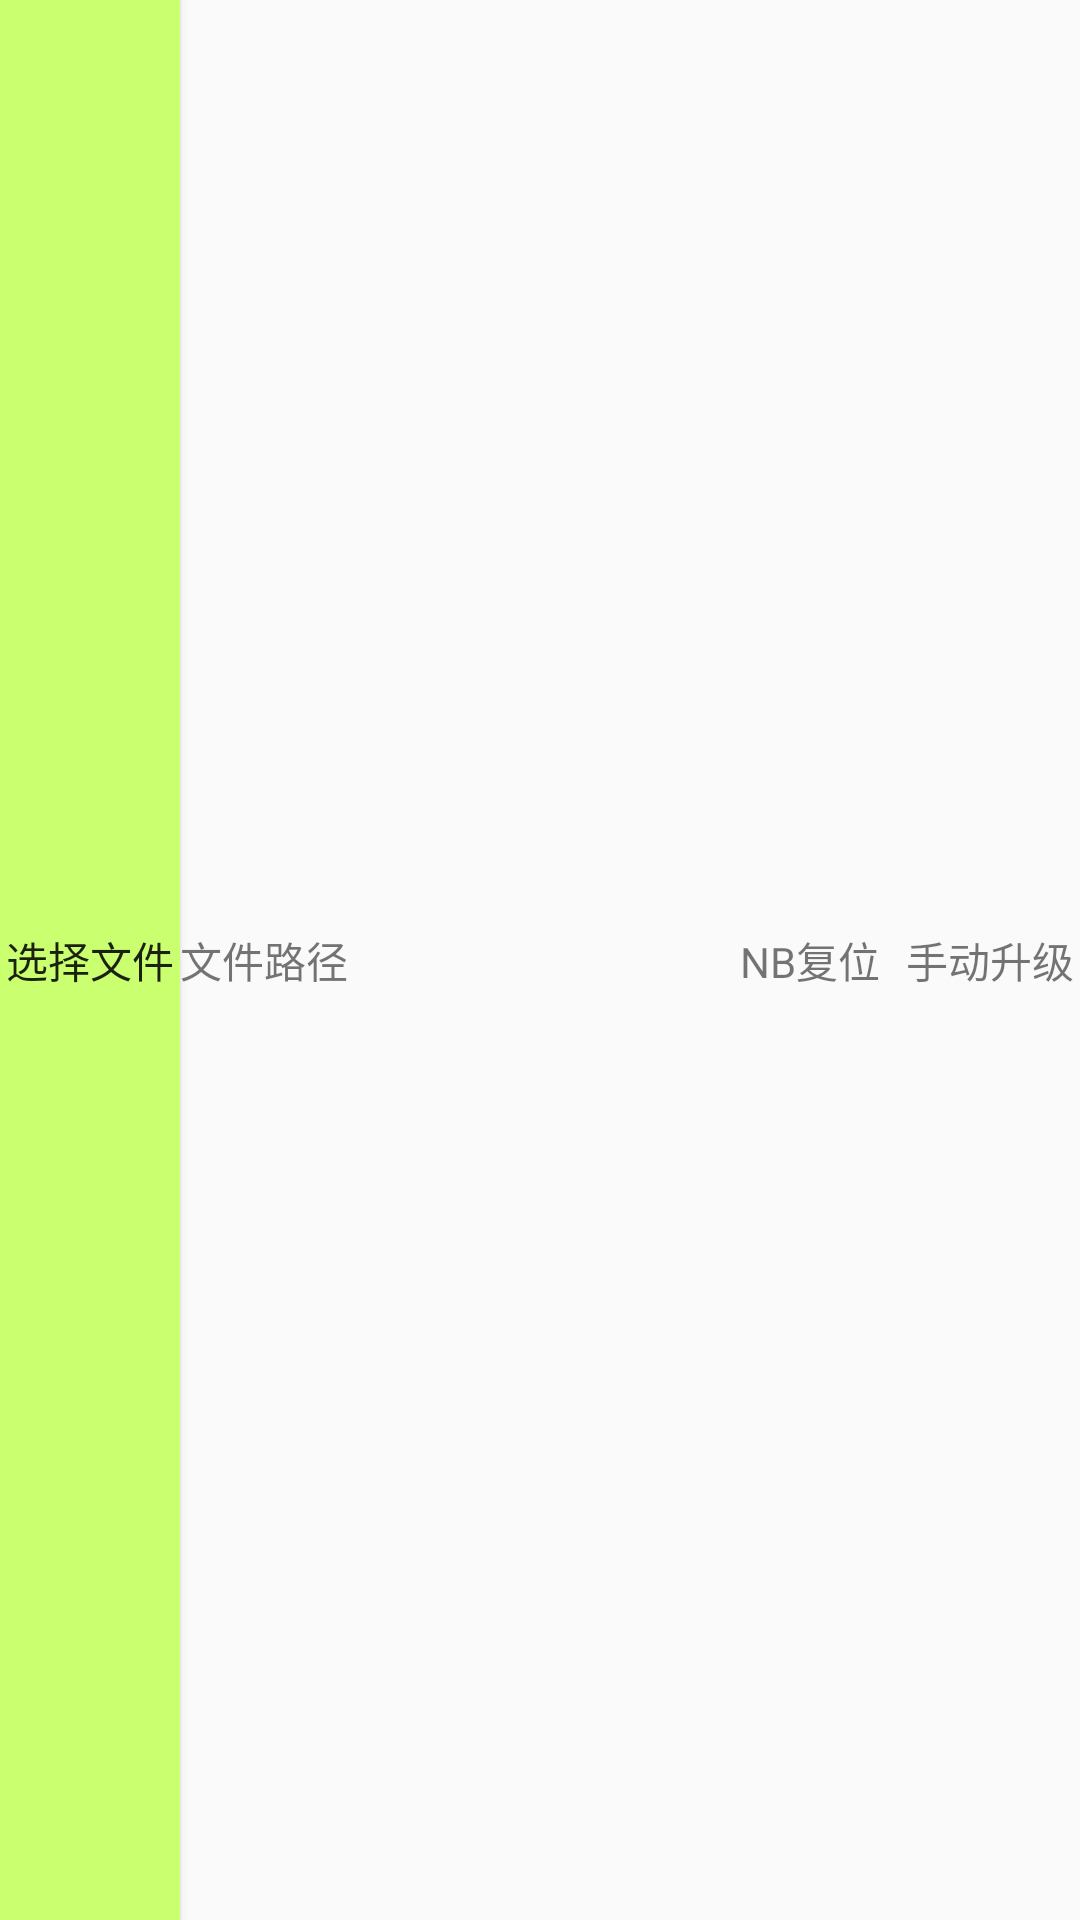

Write the Android layout XML for this screen, with the resource values it uses.
<!-- AndroidManifest.xml: application theme AppTheme -->
<!-- res/layout/download_file_fragment.xml -->
<?xml version="1.0" encoding="utf-8"?>
<LinearLayout xmlns:android="http://schemas.android.com/apk/res/android"
    android:orientation="horizontal"
    android:layout_width="match_parent"
    android:layout_height="40dp"
    android:id="@+id/layout">
    <Button
        android:id="@+id/btn_select_file"
        android:layout_width="0dp"
        android:layout_height="match_parent"
        android:background="#caff70"
        android:layout_weight="1"
        android:text="@string/string18"/>
    <TextView
        android:id="@+id/filePath"
        android:text="文件路径"
        android:layout_width="0dp"
        android:layout_height="match_parent"
        android:layout_weight="3"
        android:gravity="center_vertical" />

    <TextView
        android:id="@+id/tvInit"
        android:text="NB复位"
        android:layout_width="0dp"
        android:layout_height="fill_parent"
        android:layout_weight="1"
        android:gravity="center" />
    <TextView
        android:id="@+id/tvSendByHand"
        android:text="手动升级"
        android:layout_width="0dp"
        android:layout_height="fill_parent"
        android:layout_weight="1"
        android:gravity="center" />


</LinearLayout>
<!-- resources referenced by this layout -->
<resources>
  <string name="string18">选择文件</string>
  <style name="AppTheme" parent="Theme.AppCompat.Light.DarkActionBar">
          
          <item name="colorPrimary">@color/colorPrimary</item>
          <item name="colorPrimaryDark">@color/colorPrimaryDark</item>
          <item name="colorAccent">@color/colorAccent</item>
      </style>
  <color name="colorPrimary">#000000</color>
  <color name="colorPrimaryDark">#000000</color>
  <color name="colorAccent">#FF4081</color>
</resources>
